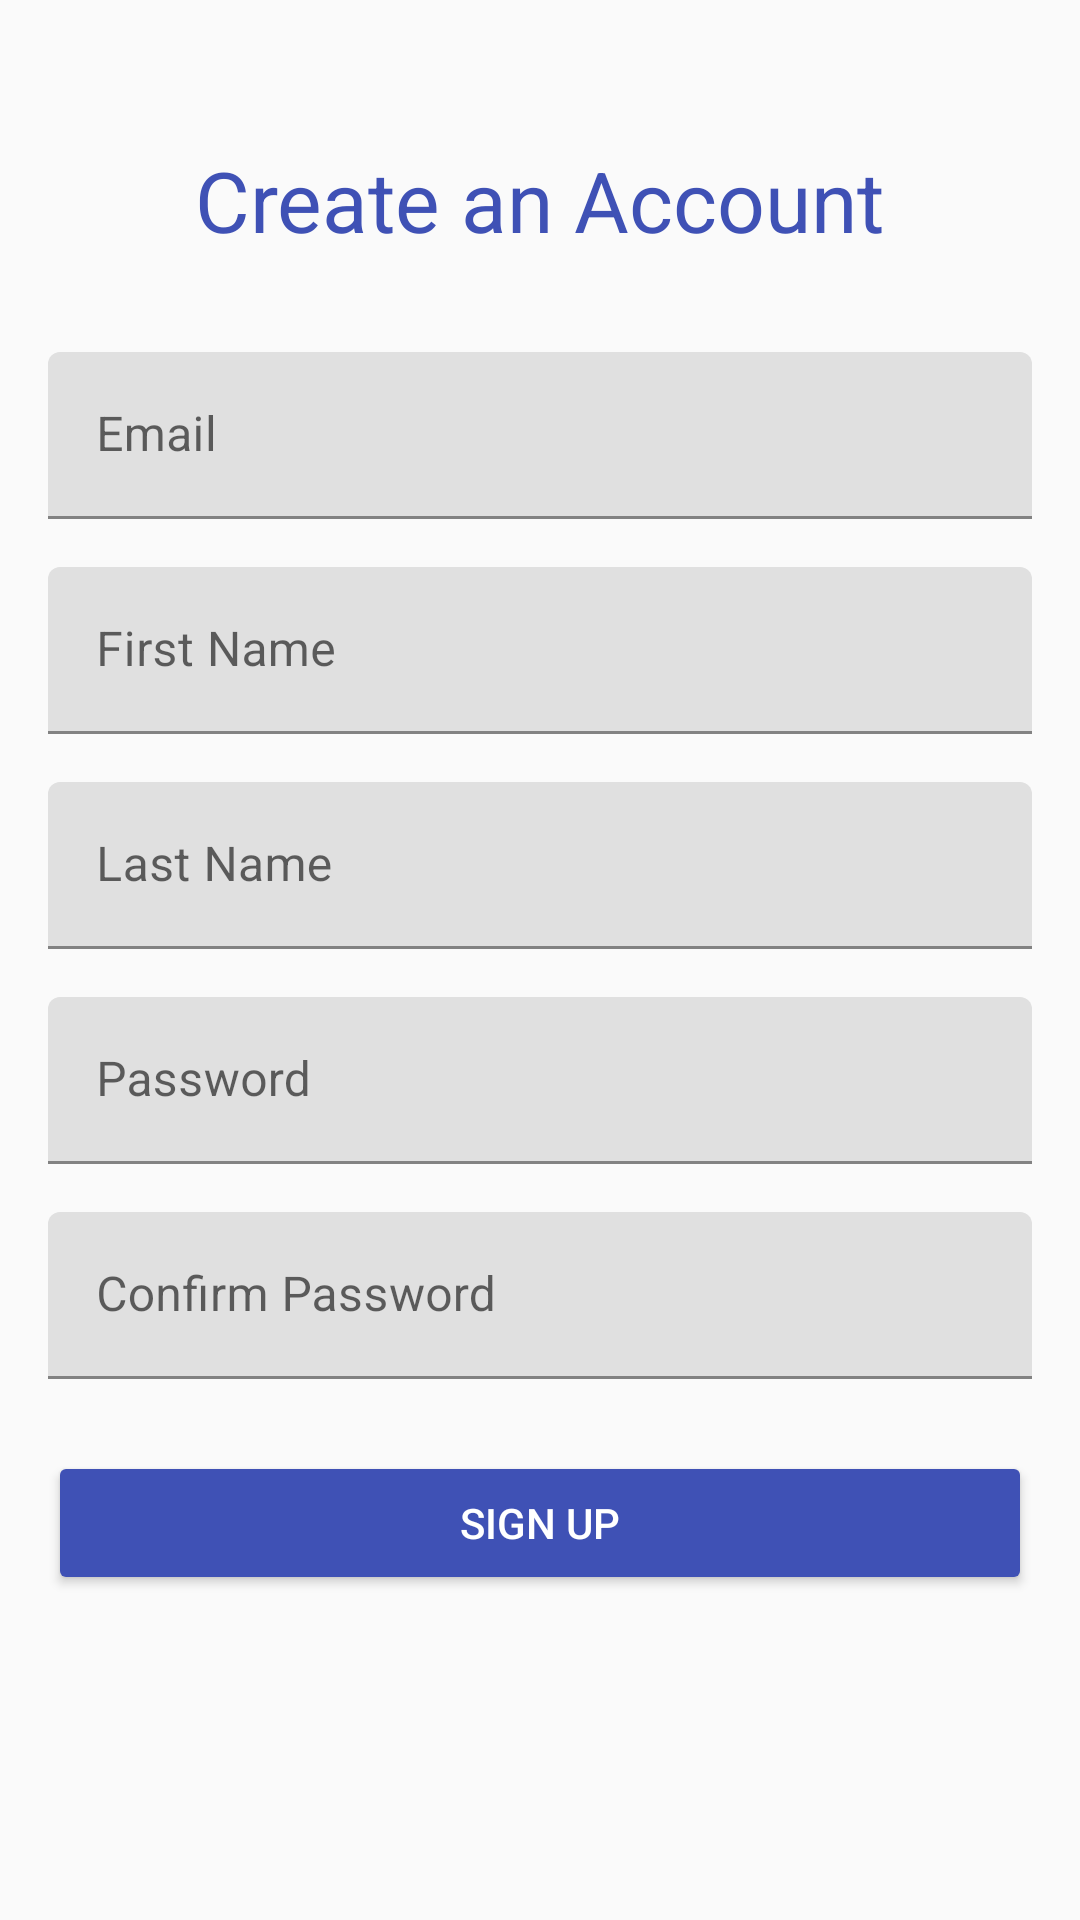

This screen was rendered from an Android layout file. Write that file and the resources it references.
<!-- AndroidManifest.xml: application theme Theme.AndriodProject_NoteApp_1190999_1191072 -->
<!-- res/layout/activity_sign_up.xml -->
<?xml version="1.0" encoding="utf-8"?>
<androidx.constraintlayout.widget.ConstraintLayout xmlns:android="http://schemas.android.com/apk/res/android"
    xmlns:app="http://schemas.android.com/apk/res-auto"
    xmlns:tools="http://schemas.android.com/tools"
    android:layout_width="match_parent"
    android:layout_height="match_parent"
    android:padding="16dp"
    android:background="#FAFAFA">

    
    <TextView
        android:id="@+id/tvSignUpTitle"
        android:layout_width="wrap_content"
        android:layout_height="wrap_content"
        android:text="Create an Account"
        android:textSize="28sp"
        android:textColor="#3F51B5"
        android:layout_marginTop="32dp"
        app:layout_constraintTop_toTopOf="parent"
        app:layout_constraintLeft_toLeftOf="parent"
        app:layout_constraintRight_toRightOf="parent"/>

    
    <com.google.android.material.textfield.TextInputLayout
        android:id="@+id/tiEmailSignUp"
        android:layout_width="0dp"
        android:layout_height="wrap_content"
        android:layout_marginTop="32dp"
        app:layout_constraintTop_toBottomOf="@+id/tvSignUpTitle"
        app:layout_constraintLeft_toLeftOf="parent"
        app:layout_constraintRight_toRightOf="parent">

        <com.google.android.material.textfield.TextInputEditText
            android:id="@+id/edtEmailSignUp"
            android:layout_width="match_parent"
            android:layout_height="wrap_content"
            android:hint="Email"
            android:inputType="textEmailAddress"/>
    </com.google.android.material.textfield.TextInputLayout>

    
    <com.google.android.material.textfield.TextInputLayout
        android:id="@+id/tiFirstName"
        android:layout_width="0dp"
        android:layout_height="wrap_content"
        android:layout_marginTop="16dp"
        app:layout_constraintTop_toBottomOf="@+id/tiEmailSignUp"
        app:layout_constraintLeft_toLeftOf="parent"
        app:layout_constraintRight_toRightOf="parent">

        <com.google.android.material.textfield.TextInputEditText
            android:id="@+id/edtFirstNameSignUp"
            android:layout_width="match_parent"
            android:layout_height="wrap_content"
            android:hint="First Name"
            android:inputType="textPersonName"/>
    </com.google.android.material.textfield.TextInputLayout>

    
    <com.google.android.material.textfield.TextInputLayout
        android:id="@+id/tiLastName"
        android:layout_width="0dp"
        android:layout_height="wrap_content"
        android:layout_marginTop="16dp"
        app:layout_constraintTop_toBottomOf="@+id/tiFirstName"
        app:layout_constraintLeft_toLeftOf="parent"
        app:layout_constraintRight_toRightOf="parent">

        <com.google.android.material.textfield.TextInputEditText
            android:id="@+id/edtLastNameSignUp"
            android:layout_width="match_parent"
            android:layout_height="wrap_content"
            android:hint="Last Name"
            android:inputType="textPersonName"/>
    </com.google.android.material.textfield.TextInputLayout>

    
    <com.google.android.material.textfield.TextInputLayout
        android:id="@+id/tiPasswordSignUp"
        android:layout_width="0dp"
        android:layout_height="wrap_content"
        android:layout_marginTop="16dp"
        app:layout_constraintTop_toBottomOf="@+id/tiLastName"
        app:layout_constraintLeft_toLeftOf="parent"
        app:layout_constraintRight_toRightOf="parent"
        >



        <com.google.android.material.textfield.TextInputEditText
            android:id="@+id/edtPasswordSignUp"
            android:layout_width="match_parent"
            android:layout_height="wrap_content"
            android:hint="Password"
            android:inputType="textPassword"/>
    </com.google.android.material.textfield.TextInputLayout>

    
    <com.google.android.material.textfield.TextInputLayout
        android:id="@+id/tiConfirmPasswordSignUp"
        android:layout_width="0dp"
        android:layout_height="wrap_content"
        android:layout_marginTop="16dp"
        app:layout_constraintTop_toBottomOf="@+id/tiPasswordSignUp"
        app:layout_constraintLeft_toLeftOf="parent"
        app:layout_constraintRight_toRightOf="parent">


        <com.google.android.material.textfield.TextInputEditText
            android:id="@+id/edtConfirmPasswordSignUp"
            android:layout_width="match_parent"
            android:layout_height="wrap_content"
            android:hint="Confirm Password"
            android:inputType="textPassword"/>
    </com.google.android.material.textfield.TextInputLayout>

    
    <Button
        android:id="@+id/btnCompleteSignUp"
        android:layout_width="0dp"
        android:layout_height="wrap_content"
        android:text="Sign Up"
        android:layout_marginTop="24dp"
        android:backgroundTint="#3F51B5"
        android:textColor="#FFFFFF"
        app:layout_constraintTop_toBottomOf="@+id/tiConfirmPasswordSignUp"
        app:layout_constraintLeft_toLeftOf="parent"
        app:layout_constraintRight_toRightOf="parent"/>

</androidx.constraintlayout.widget.ConstraintLayout>
<!-- resources referenced by this layout -->
<resources>
  <style name="Theme.AndriodProject_NoteApp_1190999_1191072" parent="Theme.MaterialComponents.DayNight.DarkActionBar">
          
          <item name="colorPrimary">@color/purple_500</item>
          <item name="colorPrimaryVariant">@color/purple_700</item>
          <item name="colorOnPrimary">@color/white</item>
          
          <item name="colorSecondary">@color/teal_200</item>
          <item name="colorSecondaryVariant">@color/teal_700</item>
          <item name="colorOnSecondary">@color/black</item>
          <item name="windowActionBar">false</item>
          <item name="windowNoTitle">true</item>
          
          <item name="android:statusBarColor" tools:targetApi="l">?attr/colorPrimaryVariant</item>
          
      </style>
  <!-- not gathered from this repository: default colours our renderer supplied (Android Studio template values) -->
  <color name="purple_500">#FF6200EE</color>
  <color name="purple_700">#FF3700B3</color>
  <color name="teal_200">#FF03DAC5</color>
  <color name="teal_700">#FF018786</color>
  <color name="black">#FF000000</color>
  <color name="white">#FFFFFFFF</color>
</resources>
